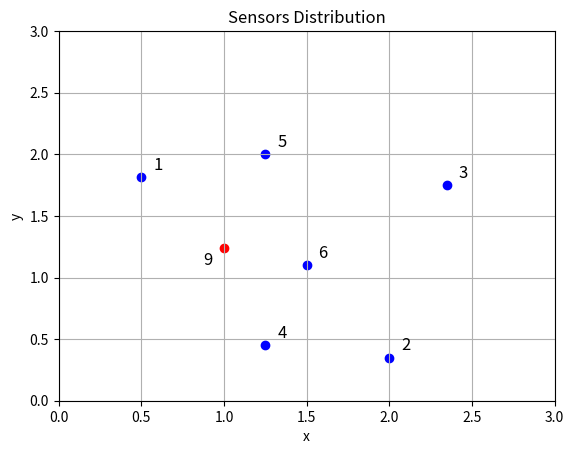

Recreate this plot in Python.
import matplotlib.pyplot as plt

points = [(0.5, 1.813), (2, 0.35), (2.346, 1.75), (1.25, 0.45), (1.25, 2), (1.5, 1.1), (1, 1.240)]

x, y = zip(*points)


plt.scatter(x[:-1], y[:-1], color='blue')
plt.scatter(x[-1], y[-1], color='red')


for i, (xi, yi) in enumerate(zip(x, y)):
    label = str(i + 1) if i < len(x) - 1 else '9'

    offset_x = 0.1
    offset_y = 0.1

    if label == '9':
        offset_x = -0.1
        offset_y = -0.1

    plt.text(xi + offset_x, yi + offset_y, label, fontsize=12, ha='center', va='center')

plt.title('Sensors Distribution')
plt.xlabel('x')
plt.ylabel('y')


plt.grid(True)

plt.xlim(0, 3)
plt.ylim(0, 3)


plt.show()
